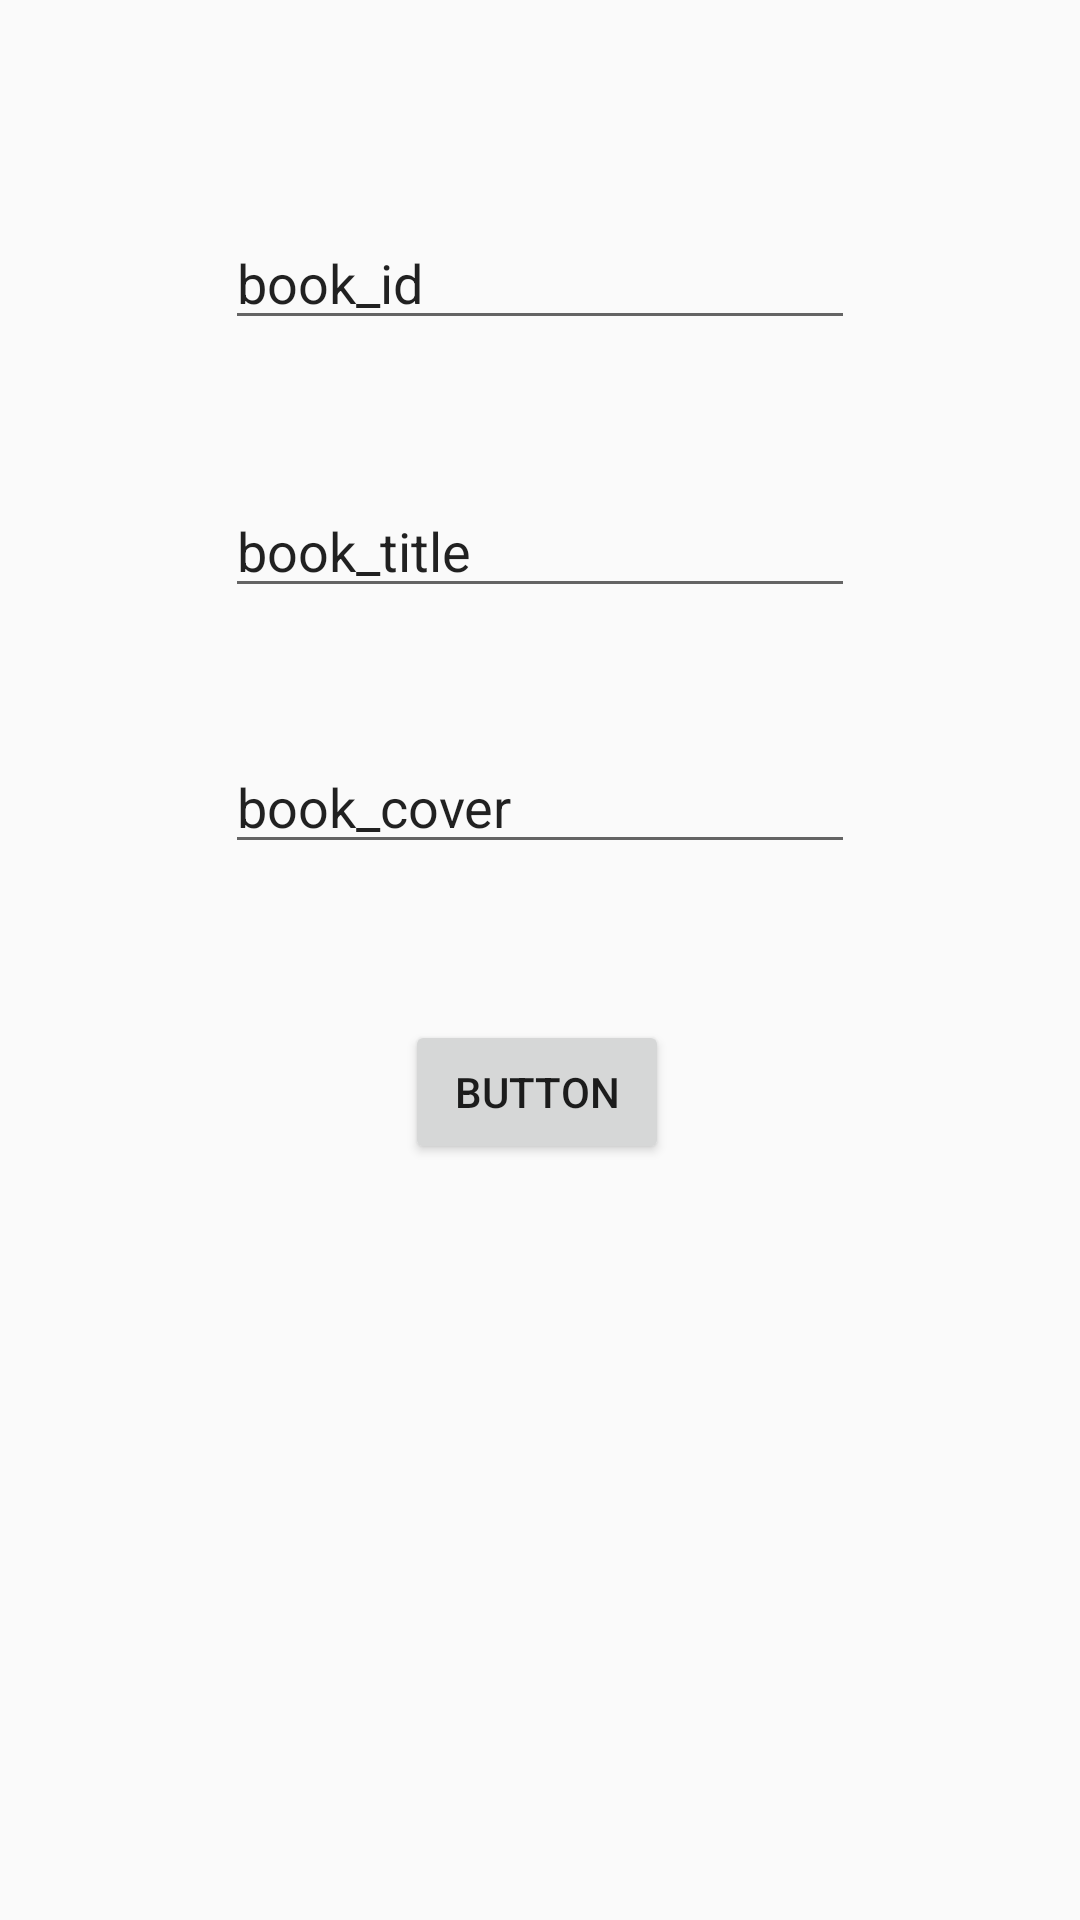

Here is an Android app screen rendered from its layout file. Give the layout XML and the strings, colors and styles it references.
<!-- AndroidManifest.xml: application theme AppTheme -->
<!-- res/layout/activity_main.xml -->
<?xml version="1.0" encoding="utf-8"?>
<androidx.constraintlayout.widget.ConstraintLayout xmlns:android="http://schemas.android.com/apk/res/android"
    xmlns:app="http://schemas.android.com/apk/res-auto"
    xmlns:tools="http://schemas.android.com/tools"
    android:layout_width="match_parent"
    android:layout_height="match_parent"
    tools:context=".ui.MainActivity">

    <EditText
        android:id="@+id/book_id"
        android:layout_width="wrap_content"
        android:layout_height="wrap_content"
        android:layout_marginTop="72dp"
        android:ems="10"
        android:inputType="textPersonName"
        android:text="book_id"
        app:layout_constraintEnd_toEndOf="parent"
        app:layout_constraintStart_toStartOf="parent"
        app:layout_constraintTop_toTopOf="parent" />

    <EditText
        android:id="@+id/book_title"
        android:layout_width="wrap_content"
        android:layout_height="wrap_content"
        android:layout_marginTop="48dp"
        android:ems="10"
        android:inputType="textPersonName"
        android:text="book_title"
        app:layout_constraintEnd_toEndOf="@+id/book_id"
        app:layout_constraintStart_toStartOf="@+id/book_id"
        app:layout_constraintTop_toBottomOf="@+id/book_id" />

    <EditText
        android:id="@+id/book_cover"
        android:layout_width="wrap_content"
        android:layout_height="wrap_content"
        android:layout_marginTop="44dp"
        android:ems="10"
        android:inputType="textPersonName"
        android:text="book_cover"
        app:layout_constraintEnd_toEndOf="@+id/book_title"
        app:layout_constraintHorizontal_bias="0.0"
        app:layout_constraintStart_toStartOf="@+id/book_title"
        app:layout_constraintTop_toBottomOf="@+id/book_title" />

    <Button
        android:id="@+id/button"
        android:layout_width="wrap_content"
        android:layout_height="wrap_content"
        android:layout_marginTop="52dp"
        android:text="Button"
        app:layout_constraintEnd_toEndOf="@+id/book_cover"
        app:layout_constraintHorizontal_bias="0.491"
        app:layout_constraintStart_toStartOf="@+id/book_cover"
        app:layout_constraintTop_toBottomOf="@+id/book_cover" />

</androidx.constraintlayout.widget.ConstraintLayout>
<!-- resources referenced by this layout -->
<resources>
  <style name="AppTheme" parent="Theme.AppCompat.Light">
          <item name="android:actionBarStyle">@style/ThemeActionBar</item>
          <item name="android:windowActionBarOverlay">true</item>
          
          <item name="actionBarStyle">@style/ThemeActionBar</item>
          <item name="windowActionBarOverlay">true</item>
      </style>
  <style name="ThemeActionBar" parent="Widget.AppCompat.Light.ActionBar.Solid">
          <item name="android:background"> @null </item>
          
          <item name="background">@null</item>
      </style>
</resources>
